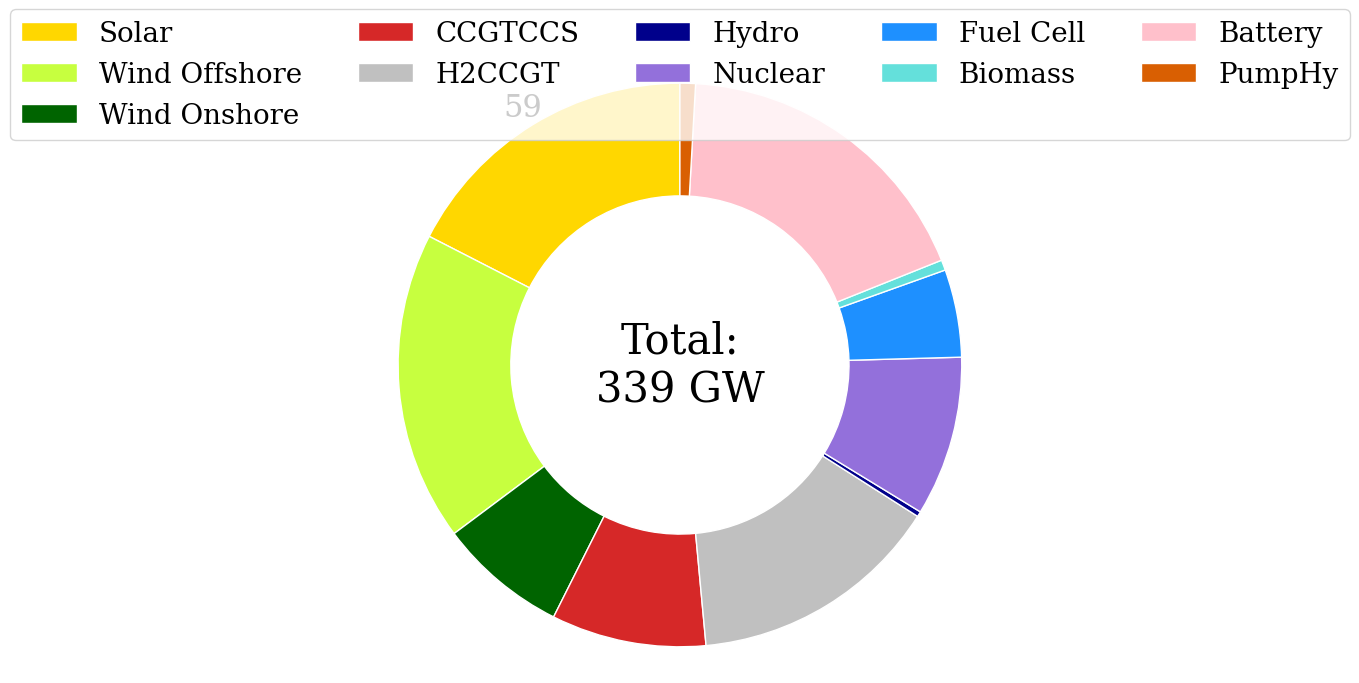
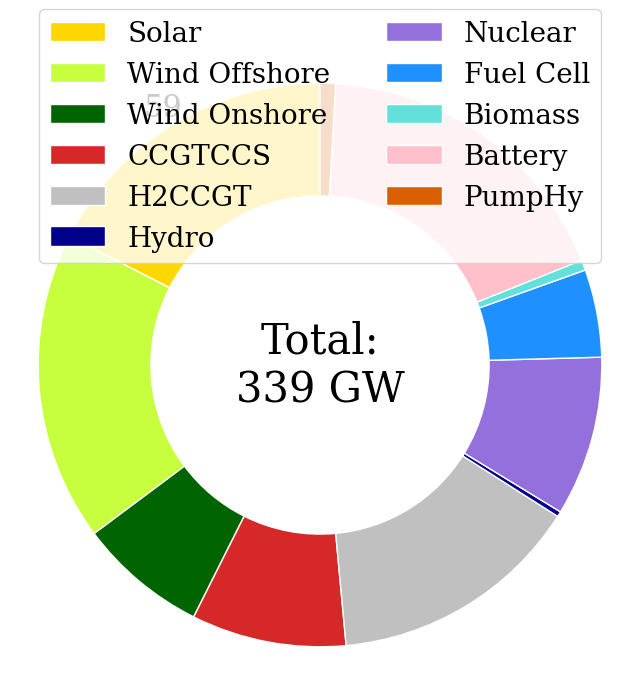

Source code (Python) for these figures, in order:
import matplotlib.pyplot as plt
import math

# Data
labels = ['Solar','Wind Offshore', 'Wind Onshore', 'CCGTCCS', 'H2CCGT', 'Hydro', 'Nuclear', 'Fuel Cell', 'Biomass', 'Battery', 'PumpHy']
sizes = [59, 60, 25, 30, 49, 1, 31, 17, 2, 61, 3]  # Approximate small percentages for remaining
colors = [
    '#FFD700',  # Solar
    '#C7FF3F',  # Wind Offshore
    '#006400',  # Wind Onshore
    '#D62828',  # CCGTCCS
    '#C0C0C0',  # H2CCGT
    '#00008B',  # Hydro
    '#9370DB',  # Nuclear
    '#1E90FF',  # Fuel Cell
    '#64E0DB',  # Biomass
    '#FFC0CB',  # Battery
    '#D95F02'   # PumpHy (new color)
]

plt.rcParams["font.family"] = "serif"

# Create a donut chart
fig, ax = plt.subplots(figsize=(8,8))
wedges, texts, autotexts = ax.pie(
    sizes, 
    labels=None,  # We'll manually add percentages
    autopct='',   # Turn off default
    startangle=90, 
    colors=colors,
    wedgeprops={'width':0.4, 'edgecolor':'white'}
)

# Add central text
plt.text(0, 0, "Total:\n339 GW", ha='center', va='center', fontsize=30, fontweight='normal')

# Add percentage labels outside
percentages = ['17.3%', '17.6%','8.8', '9.8%', '5.3%']
angles = [w.theta2 - (w.theta2-w.theta1)/2 for w in wedges[:1]]  # Get angle for first four major wedges

for i, angle in enumerate(angles):
    x = 1.07 * math.cos(angle * math.pi / 180)
    y = 1.07 * math.sin(angle * math.pi / 180)
    ax.text(x, y, sizes[i], ha='center', va='center', fontsize=22)

# Add legend
ax.legend(labels, loc="upper center",fontsize=20, bbox_to_anchor=(0.5, 1.1), ncol=5)

# Equal aspect ratio ensures the pie chart is circular
ax.axis('equal')  
plt.show()


#%%
fig, ax = plt.subplots(figsize=(8, 2))

# Create invisible handles for legend
handles = [plt.Line2D([0], [0], marker='o', color='w', 
                      label=label, markerfacecolor=color, markersize=18) 
           for label, color in zip(labels, colors)]

# Only draw legend
ax.legend(handles=handles, loc="center", fontsize=20, ncol=5)

# Remove axes
ax.axis('off')

plt.show()

#%%
import matplotlib.pyplot as plt
import math

# Data
labels = ['Solar','Wind Offshore', 'Wind Onshore', 'CCGTCCS', 'H2CCGT', 'Hydro', 'Nuclear', 'Fuel Cell', 'Biomass', 'Battery', 'PumpHy']
sizes = [59, 60, 25, 30, 49, 1, 31, 17, 2, 61, 3]
colors = [
    '#FFD700', '#C7FF3F', '#006400', '#D62828', '#C0C0C0',
    '#00008B', '#9370DB', '#1E90FF', '#64E0DB', '#FFC0CB', '#D95F02'
]

plt.rcParams["font.family"] = "serif"

fig, ax = plt.subplots(figsize=(8,8))
wedges, texts, autotexts = ax.pie(
    sizes, 
    labels=None,
    autopct='',
    startangle=90,
    colors=colors,
    wedgeprops={'width':0.4, 'edgecolor':'white'}
)

plt.text(0, 0, "Total:\n339 GW", ha='center', va='center', fontsize=30)

percentages = ['17.3%', '17.6%','8.8', '9.8%', '5.3%']
angles = [w.theta2 - (w.theta2-w.theta1)/2 for w in wedges[:1]]

for i, angle in enumerate(angles):
    x = 1.07 * math.cos(angle * math.pi / 180)
    y = 1.07 * math.sin(angle * math.pi / 180)
    ax.text(x, y, sizes[i], ha='center', va='center', fontsize=22)

# ONLY THIS LINE IS UPDATED → two columns
ax.legend(labels, loc="upper center", fontsize=20, bbox_to_anchor=(0.5, 1.1), ncol=2)

ax.axis('equal')
plt.show()
